Run: headless pygame with SDL's dummy video driver; simulated clock (each Clock.tick advances the game by its frame time, no real sleeping); random seed 0; keys injected as events and as key.get_pressed() state; no mouse input.
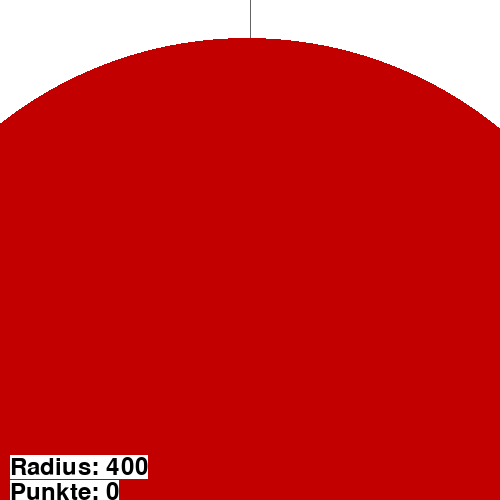
Frame 1 of 4 · flips 1–60 · no input
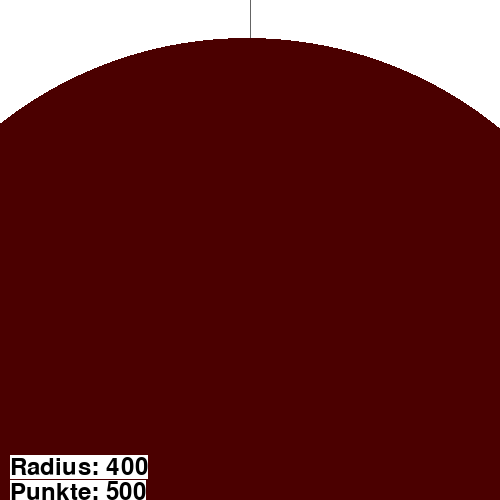
Frame 2 of 4 · flips 61–180 · tapped SPACE, RETURN · held RIGHT (→), D
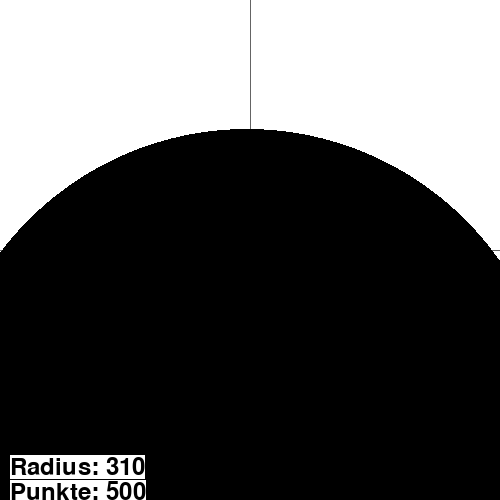
Frame 3 of 4 · flips 181–300 · held DOWN (↓), S
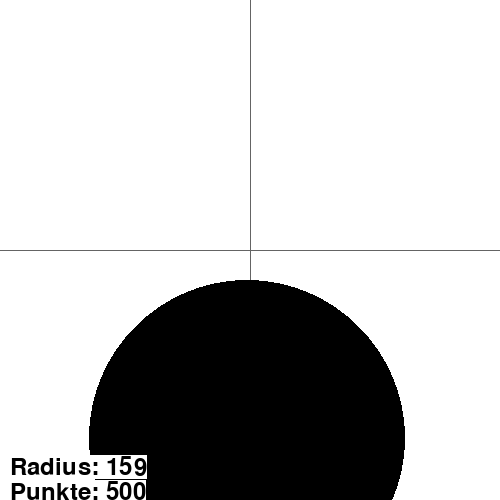
Frame 4 of 4 · flips 301–420 · held LEFT (←), A, UP (↑), W

The pygame program that drew these frames:


import pygame
import random
import math
import logging

from pygame.locals import (
    K_UP,
    K_DOWN,
    K_LEFT,
    K_RIGHT,
    K_ESCAPE,
    K_SPACE,
    KEYDOWN,
    QUIT,
)

BLACK = ( 0, 0, 0)
GRAY = ( 100, 100, 100)
WHITE = ( 255, 255, 255)
GREEN = ( 0, 255, 0)
BLUE= (0,191,255)
RED = ( 255, 0, 0)

SIZE = (500, 500)

pygame.font.init()

font = pygame.font.Font(None, 36)

screen = pygame.display.set_mode(SIZE)

HARD_PUNISH = 500 #1000
SOFT_PUNISH = 250




class Target():
    def __init__(self):
        self.x = 0
        self.y = 0
        self.score = 0
        self.radius = 400
        self.speed = 180
        self.stop_duration = 250
        self.stop = False
        self.hits = []
        self.new_target()
        

    def new_target(self):
        self.x = random.randint(int(SIZE[0]*0.1), int(SIZE[0]*0.9))
        self.y = random.randint(int(SIZE[1]*0.1), int(SIZE[1]*0.9))
        logging.debug(self.x, self.y)
        self.radius = 400
        self.target_new = True
        self.target_new_time = 255
        self.color = RED
        

    def update(self):
        if self.target_new: # neues Ziel, etwas warten
            self.target_new_time -= 1
            self.color = (self.target_new_time, 0, 0) #change color from red to black
            if self.target_new_time <= 1:
                self.target_new = False
                self.color = BLACK
        else:                
            if self.stop: # stop after hit / new target after time
                self.stop_duration -= 1
                if self.stop_duration <= 1:
                    self.stop = False
                    self.stop_duration = 150
                    self.new_target()

            else:
                self.radius -= self.radius / self.speed
                if self.radius < 8:
                    self.score += HARD_PUNISH
                    self.new_target()

                
        # draw target first
        pygame.draw.circle(screen, self.color, (self.x,self.y), int(self.radius), 0)

        # then draw all hits
        for hit in self.hits:
            if hit.duration <= 1:
                self.hits.remove(hit)
            else:
                hit.update()

        score_text = font.render("Punkte: {}".format(self.score), True, BLACK, WHITE)
        current_radius = font.render("Radius: {:.0f}".format(self.radius), True, BLACK, WHITE)
        screen.blit(score_text, [10, SIZE[1]-20])
        screen.blit(current_radius, [10, SIZE[1]-45])
        

    def create_bullet_hole(self, x, y):
        if self.target_new: # hit before start
            self.score += HARD_PUNISH
            self.hits.append(Bullet_Hole(x, y, RED))
        elif self.stop: # nach einem Treffer
            self.score += HARD_PUNISH
            self.hits.append(Bullet_Hole(x, y, RED))
        else:
            # calculate if hit  
            if math.sqrt((self.x - x)**2 + ( self.y - y)**2) <= self.radius:
                self.score += int(self.radius)
                logging.info("treffer {}".format(self.radius))
                logging.info("self.x {}, self.y {}, x {}, y {}".format(self.x, self.y, x, y))
                self.hits.append(Bullet_Hole(x, y, GREEN))
                self.stop=True
            else: # Miss
                self.score += SOFT_PUNISH
                self.hits.append(Bullet_Hole(x, y, RED))
            


class Bullet_Hole():
    def __init__(self, x, y, color):
        self.x = x
        self.y = y
        self.duration = 50
        self.color = color

    def update(self):
        self.duration -= 1
        hit_radius = self.duration / 2
        pygame.draw.circle(screen, self.color, (self.x,self.y), int(hit_radius), 0)





        
def main():

    pygame.init()

    pygame.display.set_caption("FPShooter")
    clock = pygame.time.Clock()
    
    target = Target()


    running = True
    display_instructions = True
    
    while running and display_instructions and False:
        for event in pygame.event.get():
            if event.type == pygame.QUIT:
                running = False
            if event.type == KEYDOWN:
                if event.key == K_ESCAPE:
                    running = False
                if event.key == K_SPACE:
                    display_instructions = False
                    
        instruction_text = font.render("Instructions", True, WHITE)
        screen.blit(instruction_text, [10, 10])


            # Limit to 60 frames per second
        clock.tick(20)
     
        # Go ahead and update the screen with what we've drawn.
        pygame.display.flip()

        
    while running:

        screen.fill( WHITE )
        pygame.draw.line(screen, GRAY, (int(SIZE[0]/2), 0), (int(SIZE[0]/2), int(SIZE[1])))
        pygame.draw.line(screen, GRAY, (0, int(SIZE[1]/2)), (int(SIZE[0]), int(SIZE[1]/2)))

        target.update()
        
        for event in pygame.event.get():
            if event.type == pygame.QUIT:
                running = False
            if event.type == KEYDOWN:
                if event.key == K_ESCAPE:
                    running = False
                if event.key == K_SPACE:
                    x = random.randint(SIZE[0]*0.2, SIZE[0]*0.8)
                    y = random.randint(SIZE[0]*0.2, SIZE[0]*0.8)
                    target.create_bullet_hole(x, y)



        clock.tick(100)
        pygame.display.flip()

    pygame.quit()


if __name__ == "__main__":
    main()
